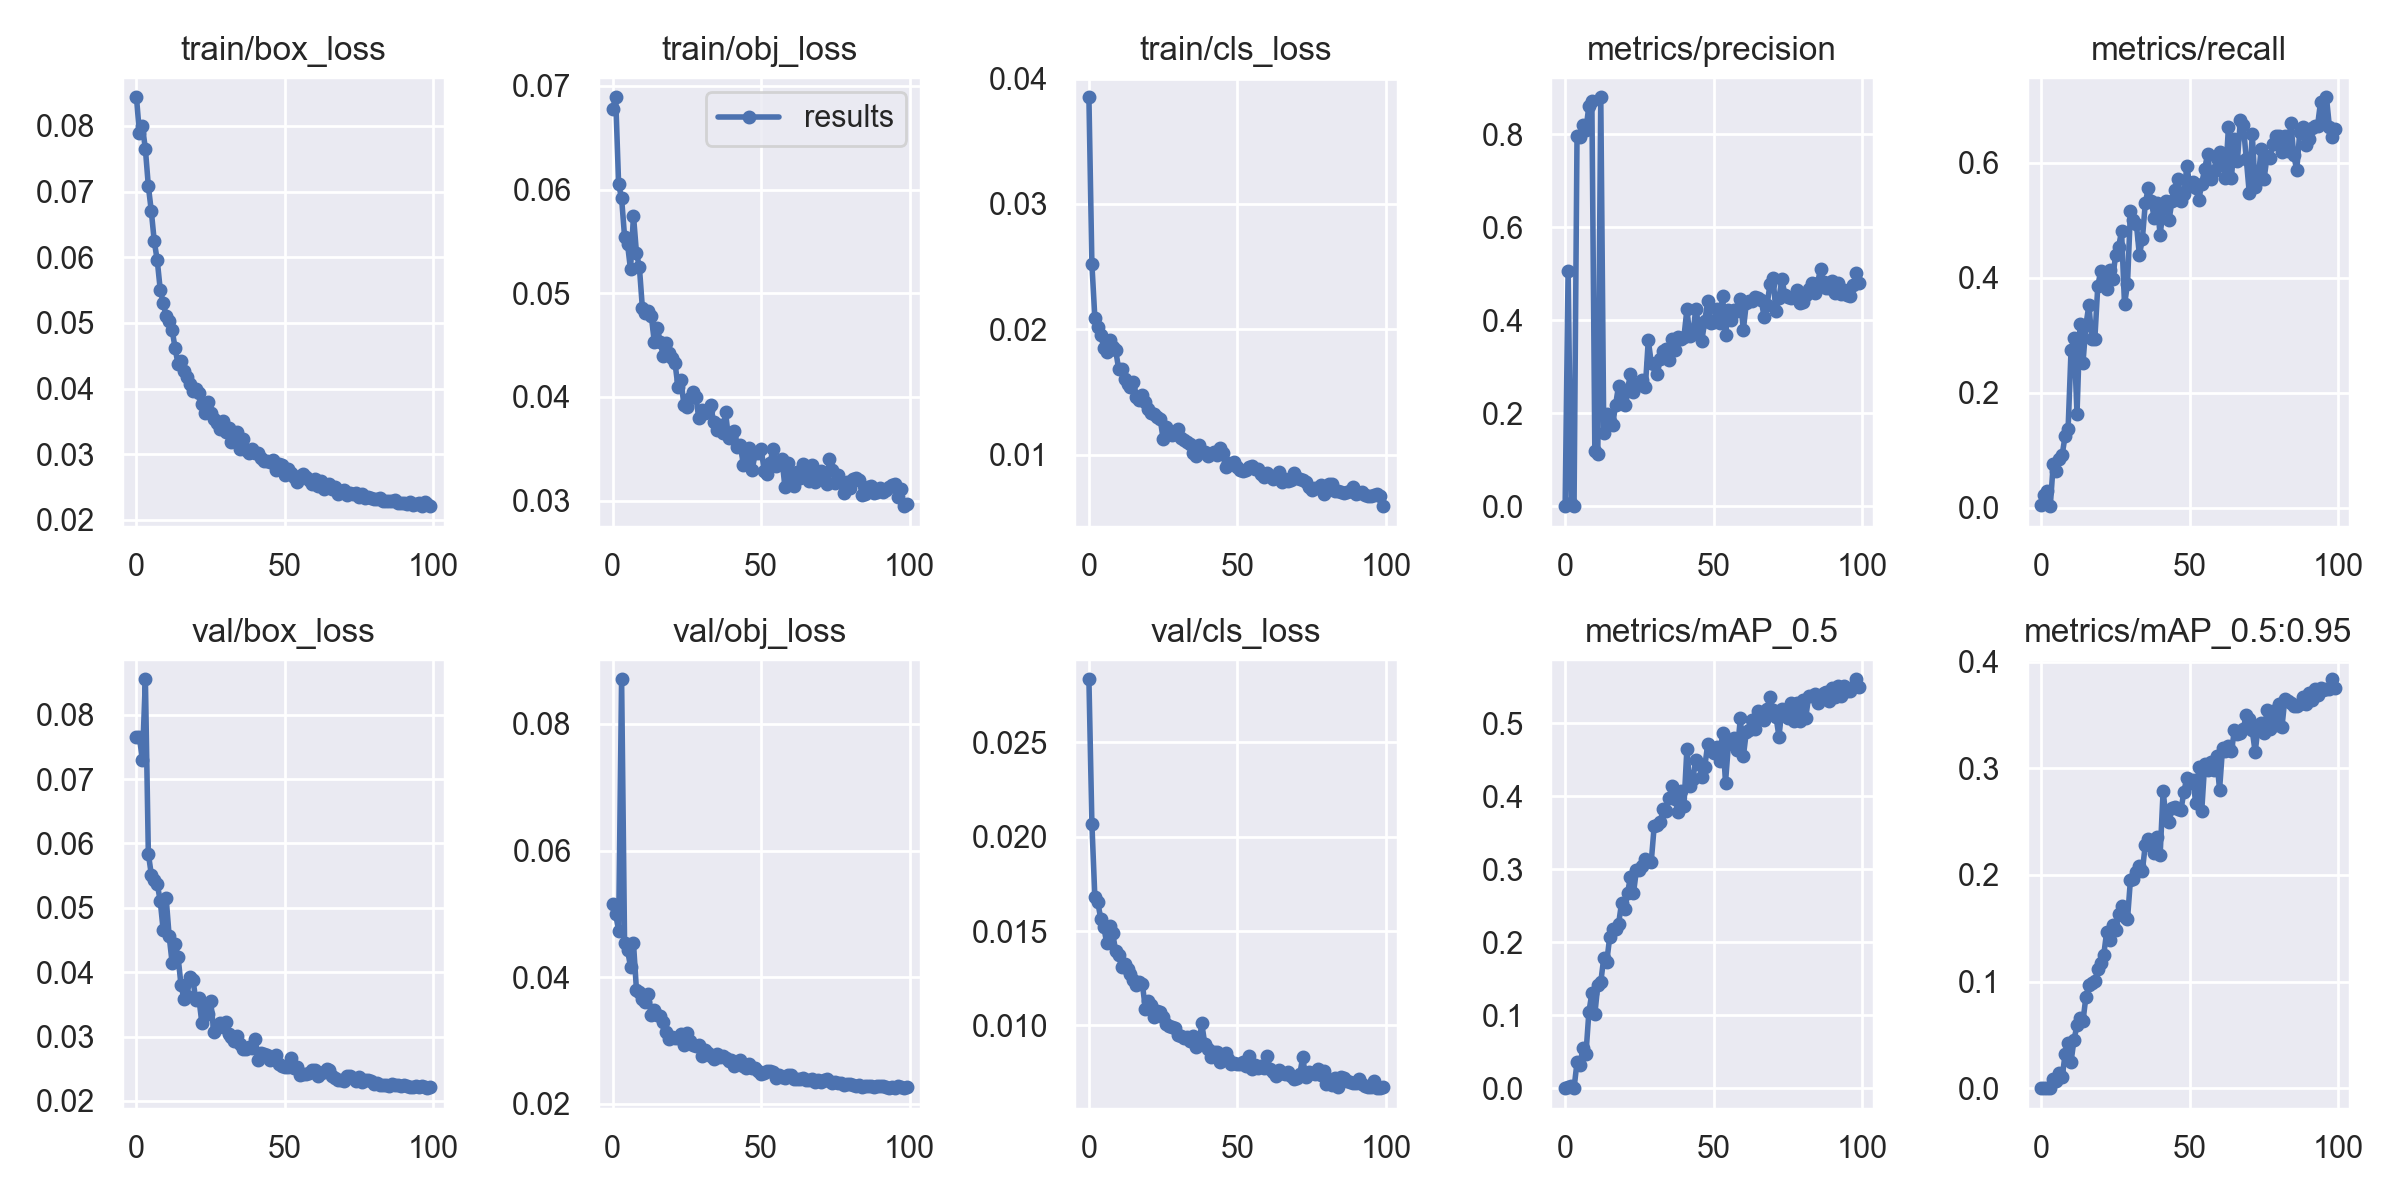

Values plotted in this chart, from the file beside it:
epoch, train/box_loss, train/obj_loss, train/cls_loss, metrics/precision, metrics/recall, metrics/mAP_0.5, metrics/mAP_0.5:0.95, val/box_loss, val/obj_loss, val/cls_loss, x/lr0, x/lr1, x/lr2
0, 0.08435, 0.0678, 0.03851, 0.0006911, 0.004177, 0.0003558, 8.514e-05, 0.07647, 0.05153, 0.02835, 0.003324, 0.003324, 0.07009
1, 0.07884, 0.06891, 0.02521, 0.5055, 0.02277, 0.002487, 0.0004216, 0.07648, 0.05001, 0.0207, 0.006591, 0.006591, 0.04002
2, 0.07992, 0.0605, 0.02092, 0.007437, 0.02903, 0.003661, 0.0006148, 0.07292, 0.04735, 0.01679, 0.009793, 0.009793, 0.009888
3, 0.0765, 0.05916, 0.02016, 0.001601, 0.002924, 0.0004326, 8.4698e-05, 0.08549, 0.08707, 0.01652, 0.009703, 0.009703, 0.009703
4, 0.07083, 0.05547, 0.01956, 0.7961, 0.0763, 0.03573, 0.00855, 0.0584, 0.04536, 0.01564, 0.009703, 0.009703, 0.009703
5, 0.06701, 0.05473, 0.01853, 0.7942, 0.06363, 0.03203, 0.007048, 0.05516, 0.0443, 0.01523, 0.009604, 0.009604, 0.009604
6, 0.0624, 0.05231, 0.01818, 0.8187, 0.08577, 0.05593, 0.0144, 0.05429, 0.04167, 0.01436, 0.009505, 0.009505, 0.009505
7, 0.05952, 0.0575, 0.01915, 0.8094, 0.09204, 0.04666, 0.01012, 0.05368, 0.04539, 0.01528, 0.009406, 0.009406, 0.009406
8, 0.05508, 0.05391, 0.01862, 0.8608, 0.1252, 0.1046, 0.03218, 0.0511, 0.03799, 0.01488, 0.009307, 0.009307, 0.009307
9, 0.05305, 0.05249, 0.01835, 0.8707, 0.1368, 0.1305, 0.04197, 0.04649, 0.03765, 0.01396, 0.009208, 0.009208, 0.009208
10, 0.05104, 0.04857, 0.01686, 0.1192, 0.2752, 0.1016, 0.02502, 0.05152, 0.03651, 0.01375, 0.009109, 0.009109, 0.009109
11, 0.0503, 0.04814, 0.01687, 0.112, 0.2952, 0.1414, 0.0455, 0.04563, 0.03607, 0.01308, 0.00901, 0.00901, 0.00901
12, 0.04897, 0.04825, 0.01602, 0.8791, 0.1633, 0.1456, 0.05906, 0.04149, 0.03729, 0.01325, 0.008911, 0.008911, 0.008911
13, 0.04618, 0.04785, 0.01565, 0.1589, 0.3203, 0.1784, 0.06583, 0.04432, 0.03403, 0.013, 0.008812, 0.008812, 0.008812
14, 0.04371, 0.04532, 0.01544, 0.1985, 0.2513, 0.1731, 0.06266, 0.04242, 0.03481, 0.01273, 0.008713, 0.008713, 0.008713
15, 0.04423, 0.04667, 0.0158, 0.184, 0.3178, 0.2067, 0.08585, 0.03798, 0.034, 0.01243, 0.008614, 0.008614, 0.008614
16, 0.04265, 0.04533, 0.01463, 0.1755, 0.3527, 0.2176, 0.09651, 0.03586, 0.03384, 0.01215, 0.008515, 0.008515, 0.008515
17, 0.04178, 0.04398, 0.01434, 0.219, 0.2944, 0.2185, 0.09856, 0.03633, 0.03291, 0.01229, 0.008416, 0.008416, 0.008416
18, 0.0407, 0.04523, 0.01473, 0.2595, 0.2935, 0.2251, 0.1005, 0.03919, 0.03139, 0.01219, 0.008317, 0.008317, 0.008317
19, 0.03968, 0.04428, 0.01418, 0.2339, 0.3857, 0.254, 0.1115, 0.03885, 0.03022, 0.01089, 0.008218, 0.008218, 0.008218
20, 0.03995, 0.04378, 0.01362, 0.218, 0.4123, 0.2453, 0.117, 0.03568, 0.03051, 0.01128, 0.008119, 0.008119, 0.008119
21, 0.03932, 0.04324, 0.0133, 0.2503, 0.3973, 0.2672, 0.125, 0.03602, 0.03039, 0.0111, 0.00802, 0.00802, 0.00802
22, 0.03766, 0.04094, 0.01326, 0.285, 0.3805, 0.2895, 0.1468, 0.03219, 0.03038, 0.01046, 0.007921, 0.007921, 0.007921
23, 0.03622, 0.0416, 0.01298, 0.2461, 0.4144, 0.2672, 0.1391, 0.03462, 0.03095, 0.01077, 0.007822, 0.007822, 0.007822
24, 0.03801, 0.03918, 0.01285, 0.2641, 0.3989, 0.2986, 0.1526, 0.03348, 0.02931, 0.01073, 0.007723, 0.007723, 0.007723
25, 0.03634, 0.03906, 0.01125, 0.2604, 0.439, 0.2992, 0.1482, 0.03559, 0.03113, 0.01044, 0.007624, 0.007624, 0.007624
26, 0.03541, 0.03995, 0.01225, 0.2727, 0.4536, 0.304, 0.1632, 0.03078, 0.03, 0.01005, 0.007525, 0.007525, 0.007525
27, 0.03472, 0.0405, 0.01163, 0.2559, 0.4813, 0.3139, 0.1711, 0.03163, 0.02926, 0.009982, 0.007426, 0.007426, 0.007426
28, 0.03385, 0.04004, 0.01161, 0.3575, 0.3538, 0.3115, 0.1601, 0.03216, 0.02921, 0.009924, 0.007327, 0.007327, 0.007327
29, 0.03504, 0.03795, 0.01162, 0.3084, 0.3895, 0.3105, 0.1586, 0.03146, 0.02926, 0.009839, 0.007228, 0.007228, 0.007228
30, 0.03346, 0.03879, 0.01205, 0.307, 0.5162, 0.3596, 0.1956, 0.03221, 0.02755, 0.009485, 0.007129, 0.007129, 0.007129
31, 0.03406, 0.03841, 0.01135, 0.2837, 0.5013, 0.3603, 0.1959, 0.03044, 0.02842, 0.009412, 0.00703, 0.00703, 0.00703
32, 0.03185, 0.03876, 0.01116, 0.3162, 0.4937, 0.3641, 0.2023, 0.02992, 0.02806, 0.009322, 0.006931, 0.006931, 0.006931
33, 0.03322, 0.03918, 0.01099, 0.3342, 0.4398, 0.3826, 0.2081, 0.02928, 0.02759, 0.009367, 0.006832, 0.006832, 0.006832
34, 0.03335, 0.03759, 0.01085, 0.3383, 0.467, 0.3794, 0.2035, 0.03017, 0.02704, 0.009191, 0.006733, 0.006733, 0.006733
35, 0.03085, 0.03683, 0.01017, 0.315, 0.53, 0.3979, 0.2284, 0.0289, 0.02789, 0.009428, 0.006634, 0.006634, 0.006634
36, 0.03233, 0.03731, 0.009913, 0.3604, 0.5563, 0.4139, 0.2341, 0.02814, 0.02739, 0.008847, 0.006535, 0.006535, 0.006535
37, 0.03064, 0.03653, 0.01078, 0.336, 0.5332, 0.3965, 0.2322, 0.02812, 0.02749, 0.008943, 0.006436, 0.006436, 0.006436
38, 0.03017, 0.03851, 0.01023, 0.3648, 0.5041, 0.378, 0.2202, 0.02835, 0.02721, 0.0101, 0.006337, 0.006337, 0.006337
39, 0.03074, 0.03604, 0.01025, 0.3596, 0.5297, 0.4066, 0.2356, 0.02822, 0.02684, 0.009039, 0.006238, 0.006238, 0.006238
40, 0.03015, 0.03611, 0.009933, 0.3639, 0.4742, 0.3864, 0.219, 0.02962, 0.02698, 0.008751, 0.006139, 0.006139, 0.006139
41, 0.03018, 0.03674, 0.01005, 0.4233, 0.521, 0.4648, 0.2789, 0.02634, 0.02593, 0.008307, 0.00604, 0.00604, 0.00604
42, 0.02948, 0.03521, 0.01023, 0.3659, 0.534, 0.4134, 0.2519, 0.02738, 0.02647, 0.008613, 0.005941, 0.005941, 0.005941
43, 0.029, 0.03541, 0.009972, 0.3696, 0.5009, 0.4232, 0.2493, 0.0273, 0.02694, 0.008573, 0.005842, 0.005842, 0.005842
44, 0.02896, 0.03343, 0.01051, 0.425, 0.5346, 0.4498, 0.2629, 0.02708, 0.02594, 0.008072, 0.005743, 0.005743, 0.005743
45, 0.02875, 0.03448, 0.01017, 0.3861, 0.5536, 0.4445, 0.2635, 0.02641, 0.02569, 0.008174, 0.005644, 0.005644, 0.005644
46, 0.02905, 0.03506, 0.009042, 0.3547, 0.5725, 0.4264, 0.2616, 0.0265, 0.02635, 0.008516, 0.005545, 0.005545, 0.005545
47, 0.02764, 0.033, 0.00932, 0.398, 0.5335, 0.4397, 0.2607, 0.02708, 0.02566, 0.008243, 0.005446, 0.005446, 0.005446
48, 0.02853, 0.0346, 0.009225, 0.441, 0.5455, 0.4708, 0.2781, 0.0258, 0.02569, 0.007948, 0.005347, 0.005347, 0.005347
49, 0.02829, 0.03456, 0.009389, 0.3933, 0.5951, 0.4624, 0.2913, 0.02543, 0.02513, 0.007996, 0.005248, 0.005248, 0.005248
50, 0.02689, 0.03498, 0.008998, 0.3967, 0.5591, 0.4592, 0.2863, 0.02521, 0.02472, 0.007963, 0.005149, 0.005149, 0.005149
51, 0.02769, 0.03289, 0.008806, 0.4245, 0.5663, 0.4675, 0.2894, 0.02526, 0.02481, 0.007942, 0.00505, 0.00505, 0.00505
52, 0.02713, 0.03256, 0.008722, 0.3936, 0.5572, 0.4476, 0.2673, 0.02672, 0.02518, 0.008036, 0.004951, 0.004951, 0.004951
53, 0.02661, 0.03366, 0.008785, 0.4516, 0.5352, 0.4864, 0.3007, 0.02515, 0.02511, 0.007851, 0.004852, 0.004852, 0.004852
54, 0.0257, 0.035, 0.009047, 0.3683, 0.5642, 0.4187, 0.2601, 0.02532, 0.02499, 0.008398, 0.004753, 0.004753, 0.004753
55, 0.02663, 0.03334, 0.009098, 0.4219, 0.5898, 0.4721, 0.3042, 0.024, 0.02404, 0.007684, 0.004654, 0.004654, 0.004654
56, 0.02703, 0.03358, 0.008887, 0.3996, 0.6157, 0.4735, 0.2981, 0.02424, 0.02448, 0.007899, 0.004555, 0.004555, 0.004555
57, 0.02658, 0.03402, 0.008819, 0.4211, 0.5724, 0.4802, 0.3062, 0.02412, 0.02423, 0.007765, 0.004456, 0.004456, 0.004456
58, 0.026, 0.03131, 0.008495, 0.4201, 0.5854, 0.463, 0.2984, 0.02432, 0.02415, 0.007865, 0.004357, 0.004357, 0.004357
59, 0.02545, 0.03368, 0.008214, 0.4447, 0.6082, 0.5067, 0.3116, 0.02486, 0.02453, 0.007764, 0.004258, 0.004258, 0.004258
... 40 more rows
